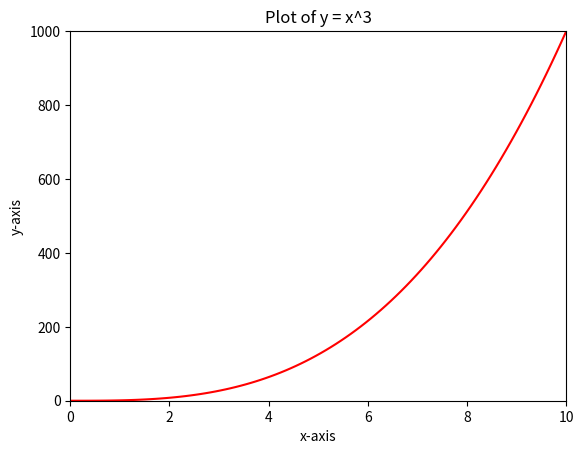

Recreate this plot in Python.
#!/usr/bin/env python3
import numpy as np
import matplotlib.pyplot as plt


def line():
    """
    Plots the graph of y = x^3 for x in the range from 0 to 10.
    The plot will be a solid red line with the x-axis labeled from 0 to 10.
    """
    # Generate the x values from 0 to 10 using np.linspace for smoothness
    x = np.linspace(0, 10, 100)  # 100 points between 0 and 10

    # Compute y as the cubic of x
    y = x ** 3  # Compute x^3 for every x value

    # Create the plot with a specific figure size
    plt.figure(figsize=(6.4, 4.8))

    # Plot the cubic function y = x^3 with a solid red line
    plt.plot(x, y, 'r-', label='y = x^3')

    # Set the x-axis limits from 0 to 10
    plt.xlim(0, 10)

    # Set the y-axis limits to properly display the cubic curve
    plt.ylim(min(y), max(y))

    # Add labels for the axes
    plt.xlabel("x-axis")
    plt.ylabel("y-axis")

    # Set the title of the graph
    plt.title("Plot of y = x^3")

    # Display the plot
    plt.show()


# Call the function to display the plot
line()
